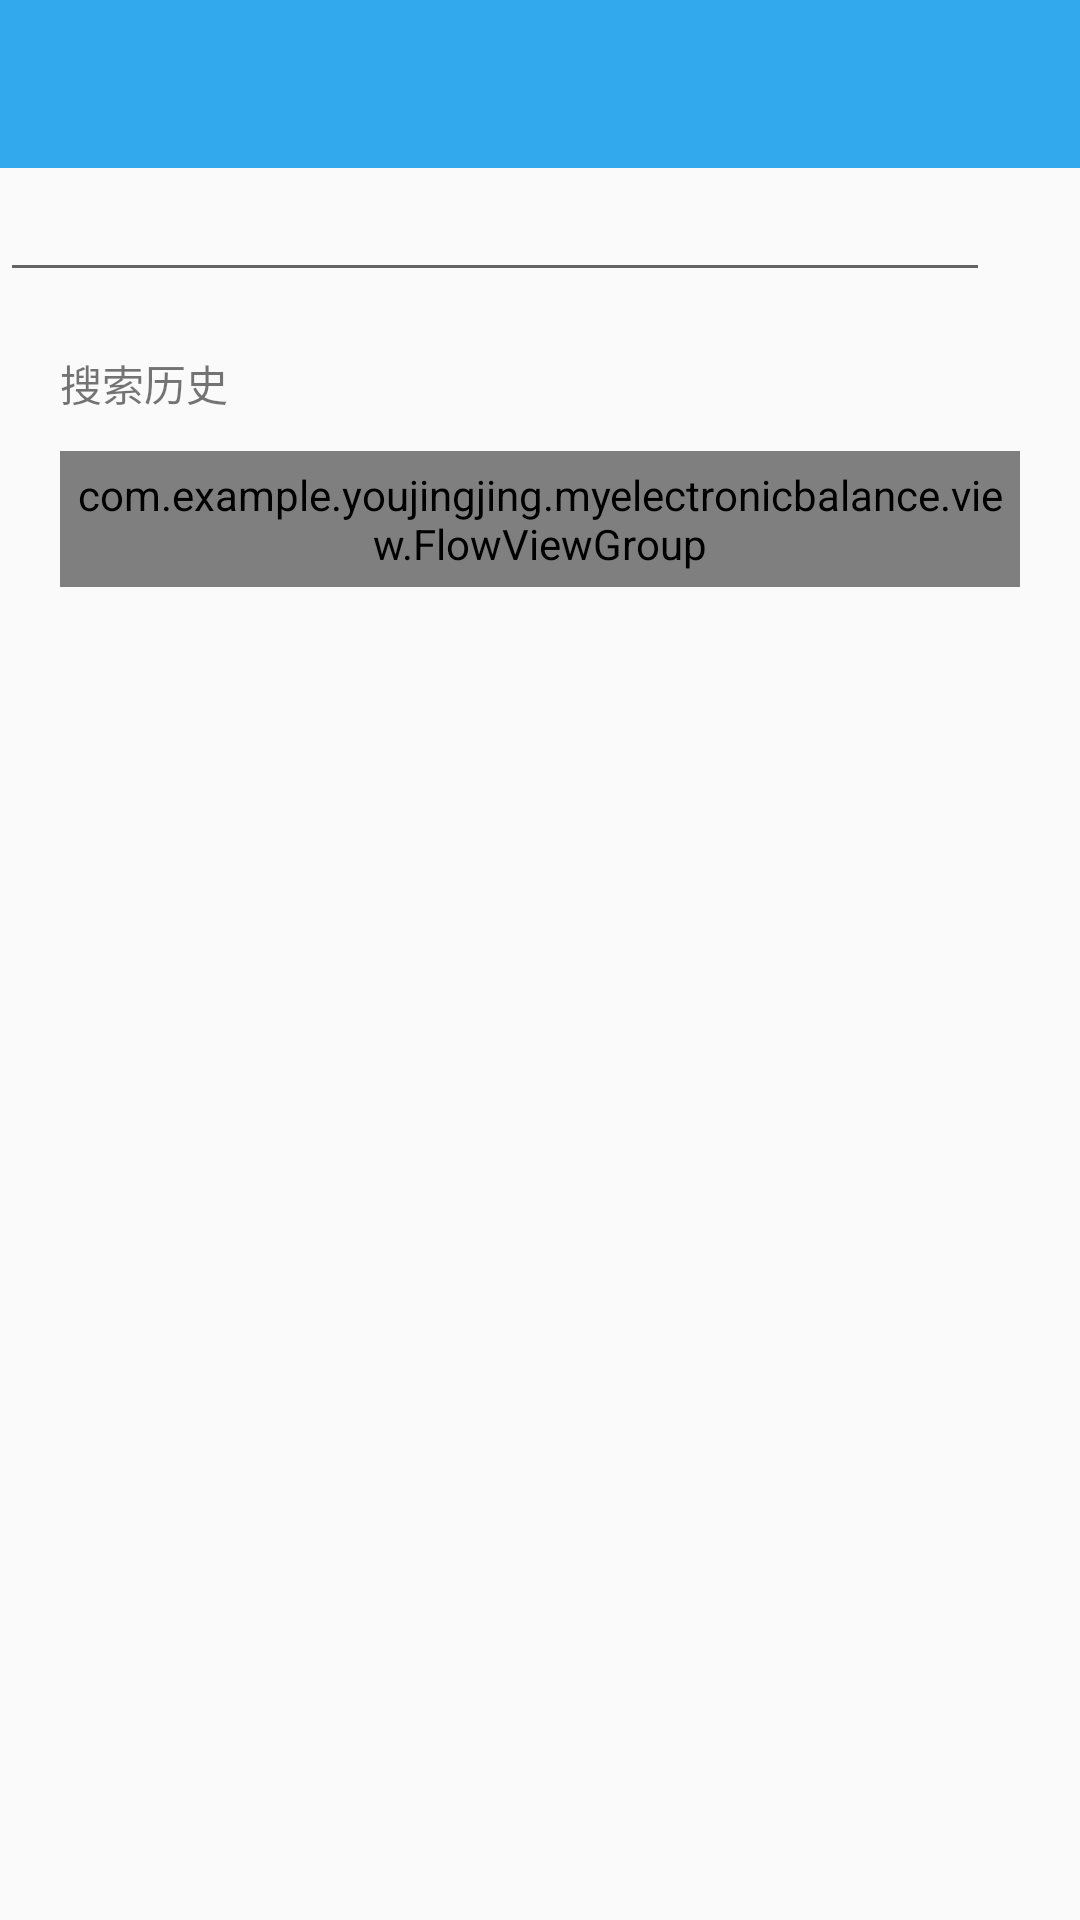

This screen was rendered from an Android layout file. Write that file and the resources it references.
<!-- AndroidManifest.xml: application theme AppTheme.NoActionBar -->
<!-- res/layout/activity_search.xml -->
<?xml version="1.0" encoding="utf-8"?>
<LinearLayout xmlns:android="http://schemas.android.com/apk/res/android"
    xmlns:app="http://schemas.android.com/apk/res-auto"
    android:orientation="vertical"
    android:layout_width="match_parent"
    android:layout_height="match_parent">
    <android.support.design.widget.CoordinatorLayout
        android:layout_width="match_parent"
        android:layout_height="wrap_content">
    <android.support.design.widget.AppBarLayout
        android:layout_width="match_parent"
        android:layout_height="wrap_content"
        android:fitsSystemWindows="true"
         >
    <android.support.design.widget.CollapsingToolbarLayout
        android:id="@+id/collapsing_toolbar_layout"
        android:layout_width="match_parent"
        android:layout_height="match_parent"
        app:contentScrim="#30469b"
        app:expandedTitleMarginStart="48dp"
        app:layout_scrollFlags="scroll|exitUntilCollapsed"
         >

        <android.support.v7.widget.Toolbar
            android:id="@+id/toolbar"
            app:layout_collapseMode="pin"
            android:layout_width="wrap_content"
            android:layout_height="wrap_content"
            android:title="搜索">
        </android.support.v7.widget.Toolbar>
    </android.support.design.widget.CollapsingToolbarLayout>
    </android.support.design.widget.AppBarLayout>
    </android.support.design.widget.CoordinatorLayout>
    <LinearLayout
        android:id="@+id/activity_search_rootView"
        android:orientation="horizontal"
        android:gravity="center"
        android:layout_width="match_parent"
        android:layout_height="wrap_content"
        >
        <EditText
            android:id="@+id/activity_search_et"
            android:layout_width="wrap_content"
            android:layout_weight="1"
            android:layout_height="wrap_content" />
        <ImageView
            android:id="@+id/activity_search_iv"
            android:layout_width="30dp"
            android:layout_height="30dp"
            android:background="@null"
            android:src="@drawable/search"/>
    </LinearLayout>
    <ListView
        android:id="@+id/activity_search_listview"
        android:layout_width="match_parent"
        android:layout_height="match_parent"
        android:visibility="gone"></ListView>
<RelativeLayout
    android:layout_width="match_parent"
    android:layout_height="match_parent"
    android:id="@+id/history"
    android:padding="20dp">
<TextView
    android:layout_width="wrap_content"
    android:layout_height="wrap_content"
    android:text="搜索历史"/>
    <ImageView
        android:id="@+id/activity_search_clear"
        android:layout_width="20dp"
        android:layout_height="20dp"
        android:src="@drawable/delete"
        android:layout_alignParentRight="true"/>
    <com.example.youjingjing.myelectronicbalance.view.FlowViewGroup
        android:padding="5dp"
        android:id="@+id/activity_research_flowview"
        android:layout_below="@id/activity_search_clear"
        android:layout_marginTop="13dp"
        android:layout_width="match_parent"
        android:layout_height="wrap_content">
    </com.example.youjingjing.myelectronicbalance.view.FlowViewGroup>
</RelativeLayout>


</LinearLayout>
<!-- resources referenced by this layout -->
<resources>
  <style name="AppTheme.NoActionBar">
          <item name="windowActionBar">false</item>
          <item name="windowNoTitle">true</item>
      </style>
</resources>
